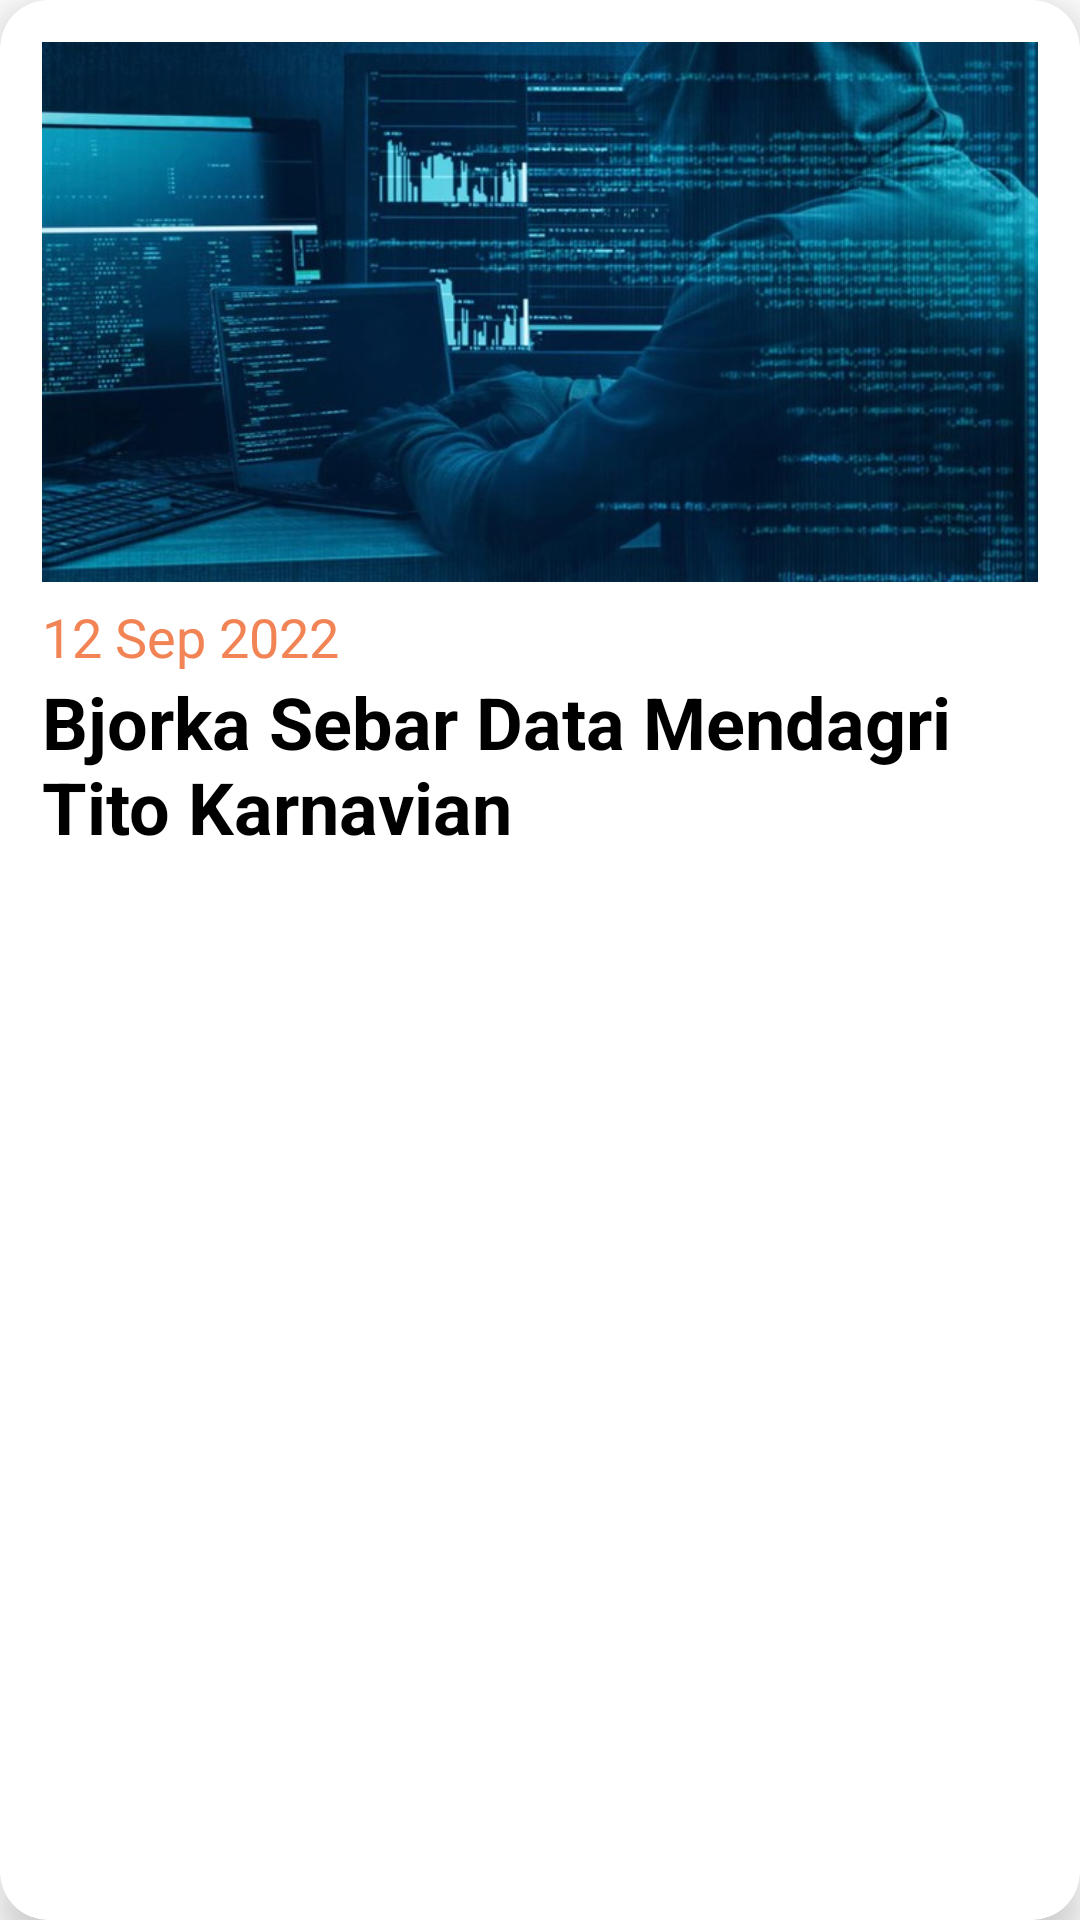

Layout XML and referenced resources for this Android screen:
<!-- AndroidManifest.xml: application theme Theme.ViewModelTask -->
<!-- res/layout/news_item.xml -->
<?xml version="1.0" encoding="utf-8"?>
<androidx.cardview.widget.CardView xmlns:android="http://schemas.android.com/apk/res/android"
    xmlns:app="http://schemas.android.com/apk/res-auto"
    android:id="@+id/cvNews"
    android:orientation="vertical"
    android:layout_width="match_parent"
    android:layout_height="wrap_content"
    android:layout_margin="16dp"
    app:contentPadding="14dp"
    app:cardCornerRadius="16dp"
    app:cardElevation="8dp">
    <LinearLayout
        android:layout_width="match_parent"
        android:layout_height="wrap_content"
        android:orientation="vertical">
        <ImageView
            android:id="@+id/imgNews"
            android:src="@drawable/news1"
            android:scaleType="fitXY"
            android:layout_width="match_parent"
            android:layout_height="180dp" />
        <TextView
            android:id="@+id/tvDate"
            android:layout_width="wrap_content"
            android:layout_height="wrap_content"
            android:text="12 Sep 2022"
            android:textSize="18sp"
            android:textColor="#F28355"
            android:layout_marginTop="6dp" />
        <TextView
            android:id="@+id/tvTitle"
            android:layout_width="wrap_content"
            android:layout_height="wrap_content"
            android:text="Bjorka Sebar Data Mendagri Tito Karnavian"
            android:textSize="24sp"
            android:textStyle="bold"
            android:textColor="@color/black"
            android:layout_marginBottom="8dp" />
    </LinearLayout>
</androidx.cardview.widget.CardView>
<!-- resources referenced by this layout -->
<resources>
  <!-- drawable news1: jpeg bitmap (drawable, 69001 bytes) -->
  <style name="Theme.ViewModelTask" parent="Theme.MaterialComponents.DayNight.NoActionBar">
          
          <item name="colorPrimary">@color/purple_500</item>
          <item name="colorPrimaryVariant">@color/purple_700</item>
          <item name="colorOnPrimary">@color/white</item>
          
          <item name="colorSecondary">@color/teal_200</item>
          <item name="colorSecondaryVariant">@color/teal_700</item>
          <item name="colorOnSecondary">@color/black</item>
          
          <item name="android:statusBarColor" tools:targetApi="l">?attr/colorPrimaryVariant</item>
          
      </style>
  <!-- not gathered from this repository: default colours our renderer supplied (Android Studio template values) -->
  <color name="purple_500">#FF6200EE</color>
  <color name="purple_700">#FF3700B3</color>
  <color name="teal_200">#FF03DAC5</color>
  <color name="teal_700">#FF018786</color>
  <color name="black">#FF000000</color>
  <color name="white">#FFFFFFFF</color>
</resources>
